Run: headless pygame with SDL's dummy video driver; simulated clock (each Clock.tick advances the game by its frame time, no real sleeping); random seed 0; keys injected as events and as key.get_pressed() state; no mouse input.
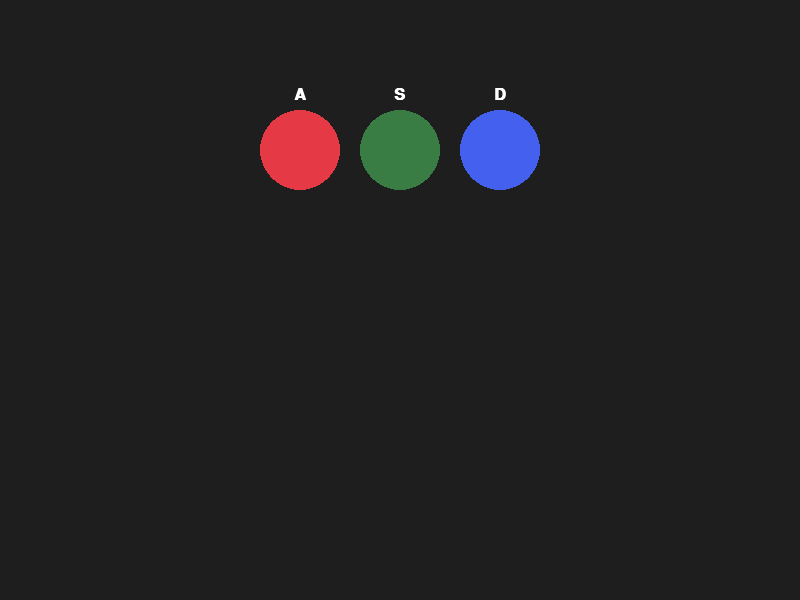
Frame 1 of 4 · flips 1–60 · no input
Frame 2 of 4 · flips 61–180 · tapped SPACE, RETURN · held RIGHT (→), D · screen unchanged from frame 1, image omitted
Frame 3 of 4 · flips 181–300 · held DOWN (↓), S · screen unchanged from frame 2, image omitted
Frame 4 of 4 · flips 301–420 · held LEFT (←), A, UP (↑), W · screen unchanged from frame 3, image omitted

The pygame program that drew these frames:

import pygame

pygame.init()
WIDTH, HEIGHT = 800, 600
screen = pygame.display.set_mode((WIDTH, HEIGHT))
pygame.display.set_caption("Juggling 101")
clock = pygame.time.Clock()

# Initialize Font for Labels
font = pygame.font.SysFont("Arial", 24, bold=True)
countdown_font = pygame.font.SysFont("Arial", 48, bold=True)

# Ball Visual Data (Positions and Colors)
balls_gui = {
    "A": {"pos": (300, 150), "color": (230, 57, 70)},    # Red Ball
    "S": {"pos": (400, 150), "color": (58, 125, 68)},    # Green Ball
    "D": {"pos": (500, 150), "color": (67, 97, 238)}     # Blue Ball
}

# Ball state tracking for countdowns
ball_countdowns = {
    "A": {"countdown": 0, "max_countdown": 0},
    "S": {"countdown": 0, "max_countdown": 0},
    "D": {"countdown": 0, "max_countdown": 0}
}

#VARS
current_ball = None
current_hand = None
height_diff = ""  # W (up), X (down), or empty
throw_type = ""  # Z (inside), C (outside)
sequence = []
height_modifier = 0

# Hand mapping: Q is Left, E is Right
hands = {"Q": {"D": "in_hand"}, "E": {"A": "in_hand", "S": "in_hand"}}



#MAIN LOOP
running = True
while running:
  screen.fill((30, 30, 30))

    # --- DRAW BALLS GUI ---
  for label, info in balls_gui.items():
        # Draw the ball (increased radius from 25 to 40)
        pygame.draw.circle(screen, info["color"], info["pos"], 40)

        # Draw countdown if active
        if ball_countdowns[label]["countdown"] > 0:
            countdown_text = countdown_font.render(str(ball_countdowns[label]["countdown"]), True, (255, 255, 255))
            countdown_rect = countdown_text.get_rect(center=info["pos"])
            screen.blit(countdown_text, countdown_rect)

        # Render and draw the text label above the ball
        text_surface = font.render(label, True, (255, 255, 255))
        text_rect = text_surface.get_rect(center=(info["pos"][0], info["pos"][1] - 55))
        screen.blit(text_surface, text_rect)

  # Update countdowns
  for ball in ball_countdowns:
    if ball_countdowns[ball]["countdown"] > 0:
      ball_countdowns[ball]["countdown"] -= 1 / 60  # Decrease by frame time (assuming 60 FPS)

  for event in pygame.event.get():
    if event.type == pygame.QUIT:
      running = False

    elif event.type == pygame.KEYDOWN:
      # 1. Declare Ball: A, S, D
      if event.key in [pygame.K_a, pygame.K_s, pygame.K_d]:
        current_ball = pygame.key.name(event.key).upper()

      # 2. Declare Hand: Q (Left), E (Right)
      elif event.key in [pygame.K_q, pygame.K_e] and current_ball:
        current_hand = pygame.key.name(event.key).upper()

      # 3. Change Height (Optional): W (up), X (down) - Multi-press allowed
      elif event.key == pygame.K_w and current_hand:
        height_modifier += 1
        print(f"Height increased! Current modifier: {height_modifier:+d}")

      elif event.key == pygame.K_x and current_hand:
        height_modifier -= 1
        print(f"Height decreased! Current modifier: {height_modifier:+d}")

      # 4. Throw Type (Finish sequence): Z (Inside), C (Outside)
      elif event.key in [pygame.K_z, pygame.K_c] and current_hand:
        throw_type = pygame.key.name(event.key).upper()

        # Format height output: display empty if 0, otherwise show the total count (e.g., WW or XX)
        if height_modifier > 0:
            height_str = "W" * height_modifier
        elif height_modifier < 0:
            height_str = "X" * abs(height_modifier)
        else:
            height_str = ""

        # Complete the sequence string
        move = f"{current_ball}{current_hand}{height_str}{throw_type}"
        sequence.append(move)
        print(sequence)

        # Set countdown for the thrown ball based on height modifier
        # Base countdown of 1 second, plus 0.5 seconds per height level
        countdown_duration = 1.0 + (abs(height_modifier) * 0.5)
        ball_countdowns[current_ball]["countdown"] = countdown_duration
        ball_countdowns[current_ball]["max_countdown"] = countdown_duration

        # Reset for next throw
        current_ball = None
        current_hand = None
        height_diff = ""
        throw_type = ""
        height_modifier = 0

  pygame.display.flip()
  clock.tick(60)

pygame.quit()
